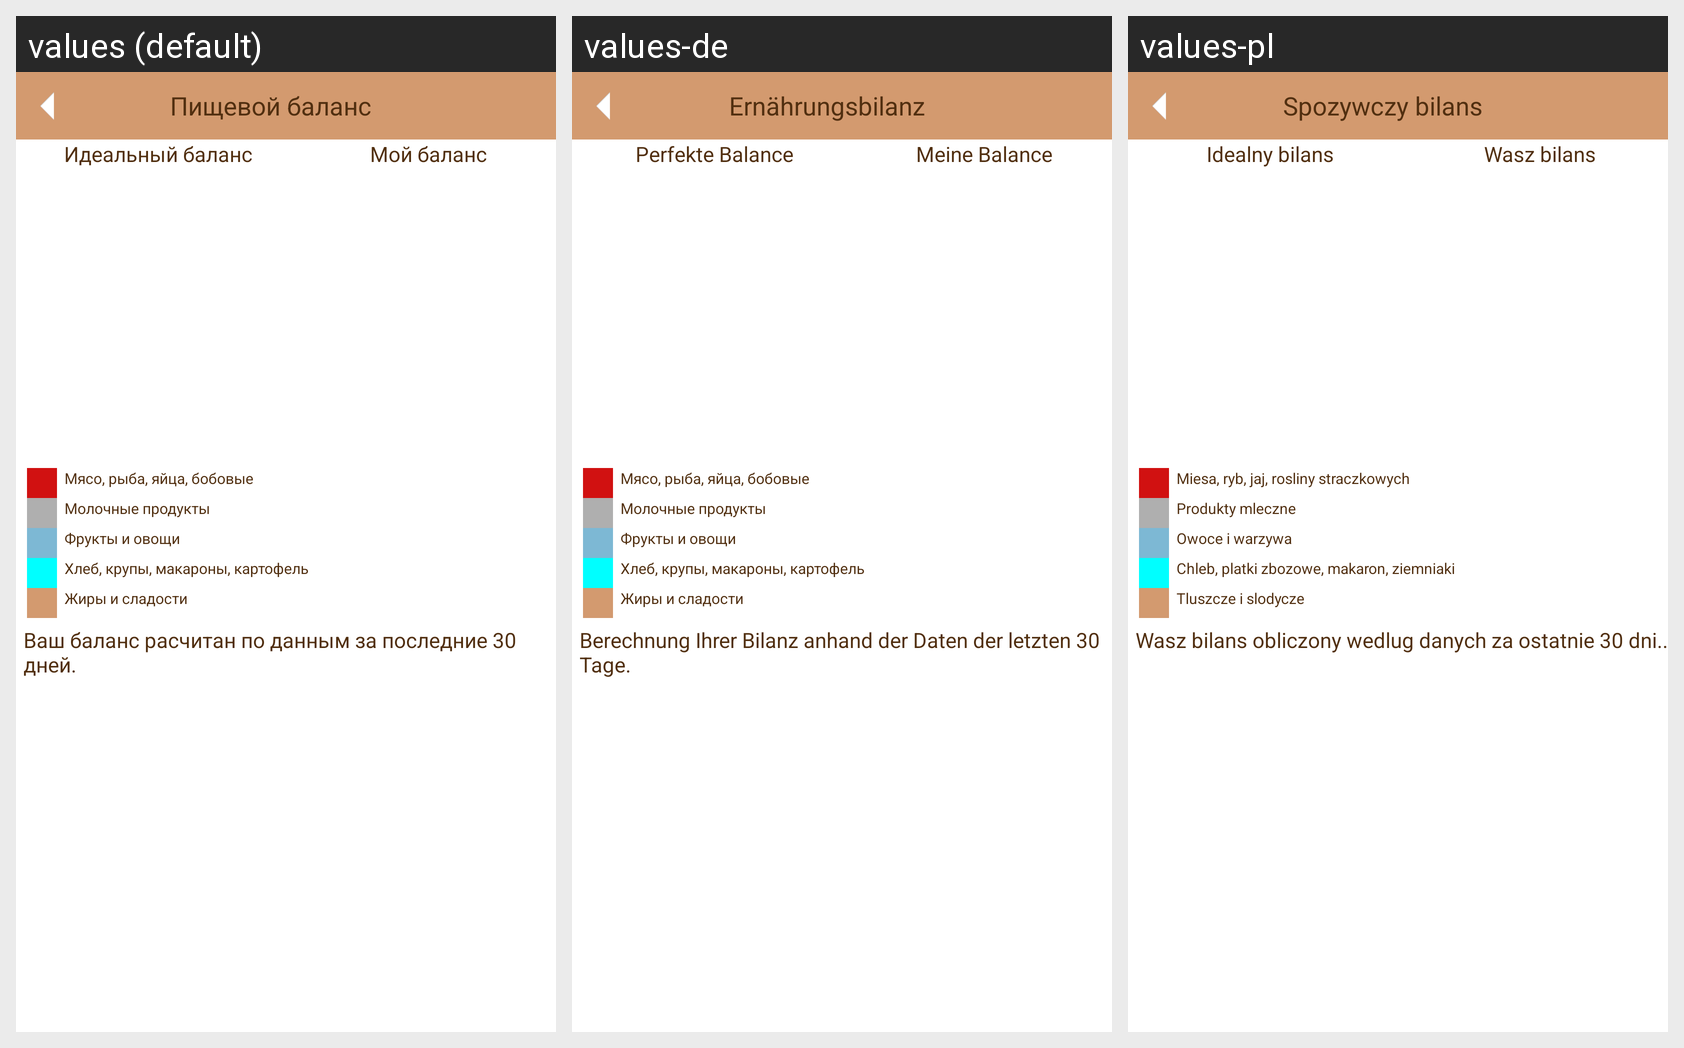

This grid shows one Android layout under several languages. Give, for every string resource on the screen, its name, the default text and each shown locale's text.
Android screen res/layout/statistics.xml rendered under 3 locales, left to right: values (default), values-de, values-pl. Device: Nexus 5 (rendered at 1080×1920; each locale shown at half size, 540×960, under a caption strip naming it); theme Theme.MaterialComponents.DayNight.NoActionBar.
Strings drawn on this screen, with the default value and each locale's value (text and hints the layout hard-codes, and strings that could not be matched under every locale, appear in the picture but are not listed):

statistic_food
  values: Пищевой баланс
  values-de: Ernährungsbilanz
  values-pl: Spozywczy bilans

idealCheet
  values: Идеальный баланс
  values-de: Perfekte Balance
  values-pl: Idealny bilans

yourCheet
  values: Мой баланс
  values-de: Meine Balance
  values-pl: Wasz bilans

Meat
  values: Мясо, рыба, яйца, бобовые
  values-de: Мясо, рыба, яйца, бобовые  [not translated; the default value is used]
  values-pl: Miesa, ryb, jaj, rosliny straczkowych

Diery
  values: Молочные продукты
  values-de: Молочные продукты  [not translated; the default value is used]
  values-pl: Produkty mleczne

Fruit
  values: Фрукты и овощи
  values-de: Фрукты и овощи  [not translated; the default value is used]
  values-pl: Owoce i warzywa

Bakery
  values: Хлеб, крупы, макароны, картофель
  values-de: Хлеб, крупы, макароны, картофель  [not translated; the default value is used]
  values-pl: Chleb, platki zbozowe, makaron, ziemniaki

Sweet
  values: Жиры и сладости
  values-de: Жиры и сладости  [not translated; the default value is used]
  values-pl: Tluszcze i slodycze

balanse_data
  values: Ваш баланс расчитан по данным за последние 30 дней.
  values-de: Berechnung Ihrer Bilanz anhand der Daten der letzten 30 Tage.
  values-pl: Wasz bilans obliczony wedlug danych za ostatnie 30 dni..
